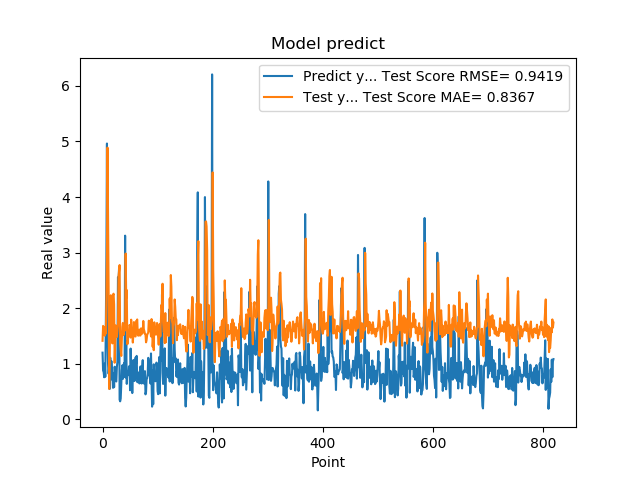

Data behind this chart, as committed beside it:
1.201630949974060059e+00, 1.414797098129111141e+00
8.802530169486999512e-01, 1.683420925091424269e+00
8.531429767608642578e-01, 1.658905958327068886e+00
7.591750025749206543e-01, 1.662243964148632847e+00
1.005007982254028320e+00, 1.508049377626094589e+00
7.687720060348510742e-01, 1.611530770692404912e+00
1.740013241767883301e+00, 1.544443238658534279e+00
2.913533687591552734e+00, 2.187559606511515931e+00
4.963075160980224609e+00, 2.991421433284569442e+00
1.471215128898620605e+00, 4.889554193995756748e+00
1.000648975372314453e+00, 3.652567314512771279e+00
8.220189809799194336e-01, 2.398991741258542643e+00
9.362199902534482643e-01, 5.492671395758327302e-01
5.486897230148315430e-01, 1.051944477369185948e+00
1.111255049705505371e+00, 2.025657859457786980e+00
7.148039937019348145e-01, 2.234143829483764776e+00
1.052167057991027832e+00, 1.801219850680607859e+00
8.955980539321898304e-01, 1.451425471163017455e+00
7.769405245780944824e-01, 1.367912544418620424e+00
5.699509978294372559e-01, 2.230446331725758125e+00
8.244060277938842773e-01, 2.262848157571612173e+00
5.800840258598327637e-01, 2.062298704799753857e+00
9.488009810447691761e-01, 1.020150822761191289e+00
7.918390035629272461e-01, 1.385430683451300826e+00
6.937990188598632812e-01, 1.691659176010385401e+00
6.834830045700073242e-01, 1.527791889205614151e+00
9.433320164680479847e-01, 1.483746824537139464e+00
1.032713770866394043e+00, 1.585095579229529816e+00
2.556216001510620117e+00, 1.682603074390893516e+00
2.464895963668823242e+00, 2.558638445935108141e+00
2.728049993515014204e+00, 2.672801728279953437e+00
3.558506965637206476e-01, 2.777531628339657832e+00
3.262020051479339600e-01, 1.373959447160175928e+00
3.781589865684509277e-01, 1.243389667085541994e+00
6.306380033493041992e-01, 1.143017176542843849e+00
8.854129910469055176e-01, 1.435208910644677927e+00
9.743152856826782227e-01, 1.667696049403749603e+00
7.307389974594116211e-01, 1.736870631001330212e+00
9.521890282630921520e-01, 1.516964030645513217e+00
1.011654973030090332e+00, 1.663332396090343224e+00
7.643579840660095215e-01, 1.697995145611436829e+00
3.306220054626464844e+00, 1.600280625667776624e+00
7.543110251426696777e-01, 2.983920266817106093e+00
1.409499049186706321e+00, 2.185263702542510789e+00
6.401469707489013672e-01, 2.326693114338069357e+00
8.640019893646240234e-01, 1.353277660784249381e+00
8.469420075416564941e-01, 1.391770293567351713e+00
7.976629734039306641e-01, 1.570877678190320204e+00
9.555831551551821068e-01, 1.509635101321564310e+00
9.546210169792175293e-01, 1.699848434606345382e+00
5.251880288124084473e-01, 1.680033357677069183e+00
1.275226235389709695e+00, 1.472728739128835951e+00
8.355640172958374023e-01, 1.795168978185787800e+00
7.640249729156494141e-01, 1.622683291080866619e+00
4.752210080623626154e-01, 1.549028266350454874e+00
7.414129972457885742e-01, 1.383510744605170872e+00
1.069700956344604492e+00, 1.528342084878928198e+00
7.892770171165466309e-01, 1.752048094300937775e+00
6.914690136909484863e-01, 1.647803928925129835e+00
7.093830108642578125e-01, 1.494816657970291729e+00
1.115731000900268555e+00, 1.491922713778043752e+00
... 759 more rows
